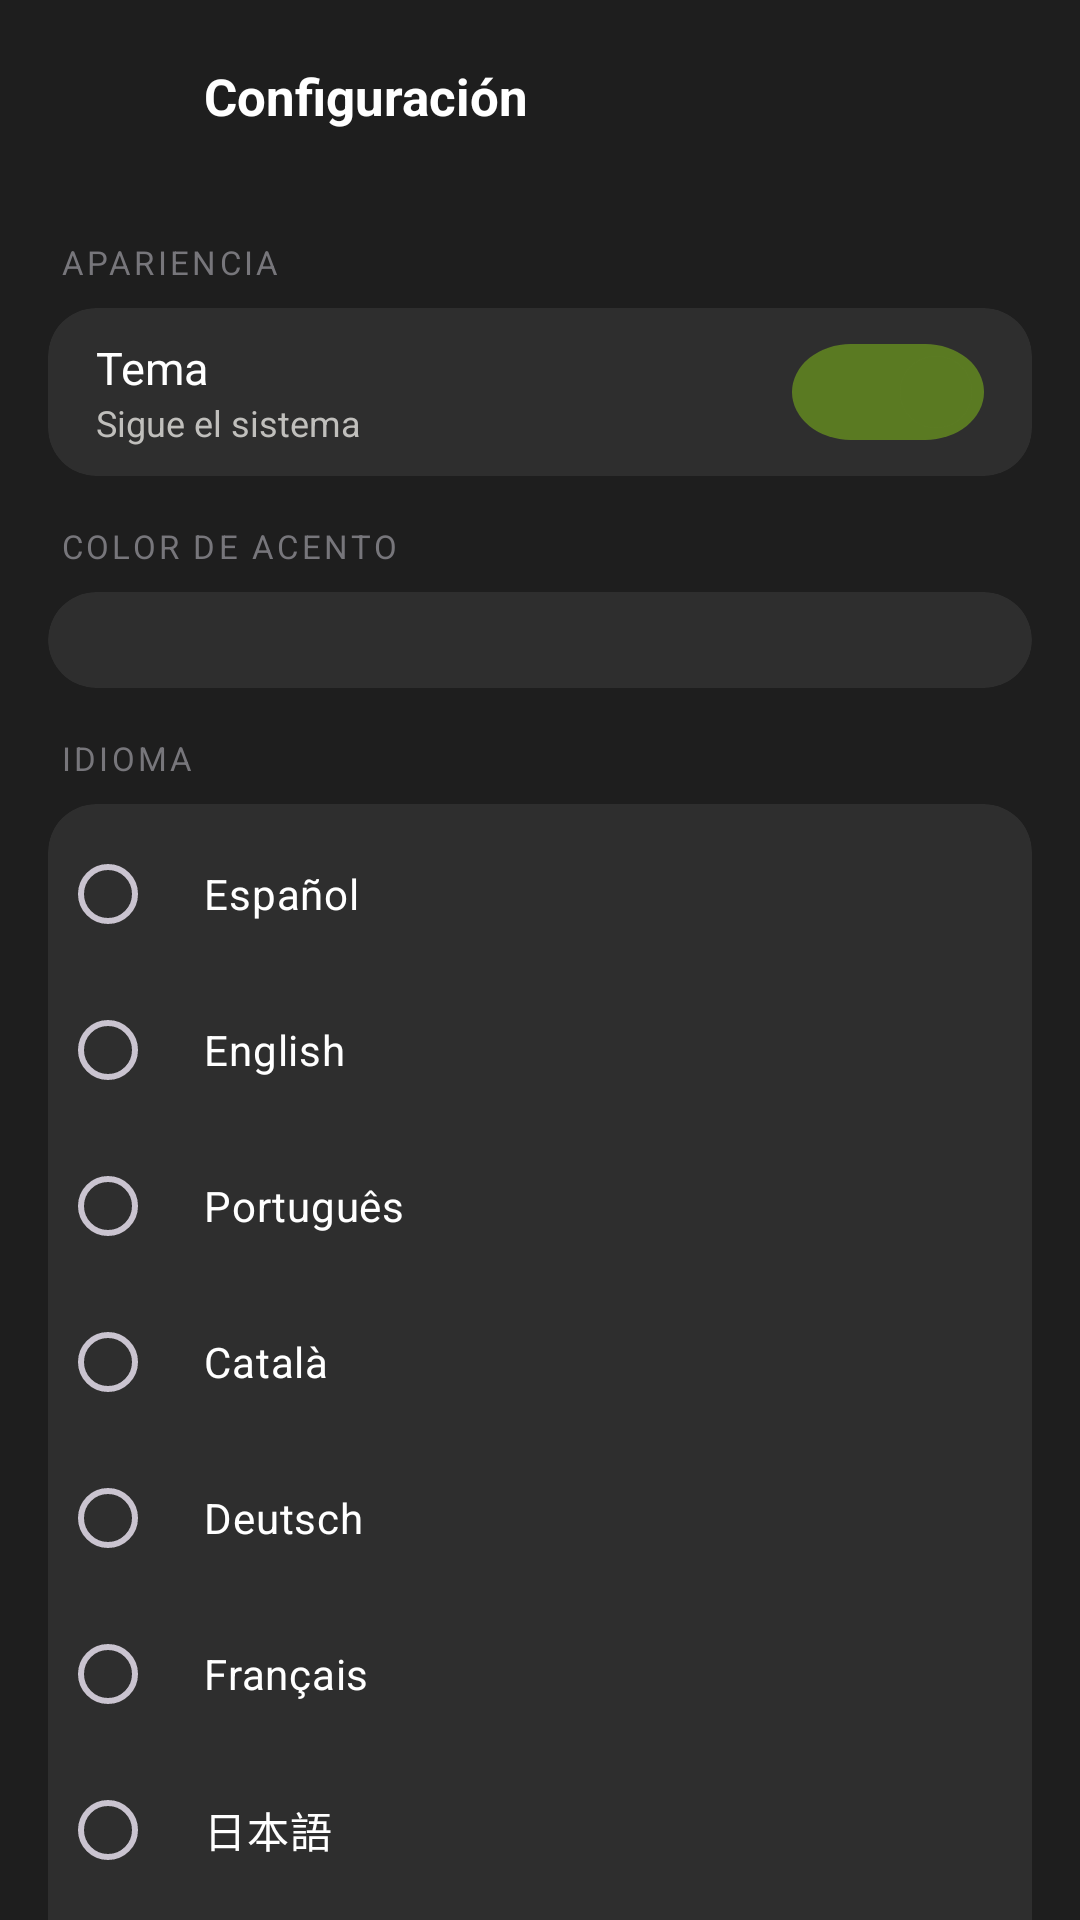

Reconstruct the res/layout file that produces this screen, plus the resources it refers to.
<!-- AndroidManifest.xml: application theme Theme.Yelena -->
<!-- res/layout/fragment_settings.xml -->
<?xml version="1.0" encoding="utf-8"?>
<LinearLayout xmlns:android="http://schemas.android.com/apk/res/android"
    android:layout_width="match_parent"
    android:layout_height="match_parent"
    android:orientation="vertical"
    android:background="@color/bg_view">

    <LinearLayout android:layout_width="match_parent" android:layout_height="wrap_content"
        android:orientation="horizontal" android:gravity="center_vertical"
        android:paddingHorizontal="16dp" android:paddingTop="12dp" android:paddingBottom="12dp">
        <ImageButton android:id="@+id/btnBack" android:layout_width="40dp" android:layout_height="40dp"
            android:src="@drawable/ic_arrow_back" android:background="?attr/selectableItemBackgroundBorderless"
            android:tint="@color/text_primary" android:contentDescription="@string/btn_back"/>
        <TextView android:layout_width="0dp" android:layout_height="wrap_content" android:layout_weight="1"
            android:text="@string/settings_title" android:textColor="@color/text_primary"
            android:textSize="17sp" android:textStyle="bold" android:layout_marginStart="12dp"/>
    </LinearLayout>

    <androidx.core.widget.NestedScrollView android:layout_width="match_parent" android:layout_height="match_parent">
        <LinearLayout android:layout_width="match_parent" android:layout_height="wrap_content"
            android:orientation="vertical" android:padding="16dp" android:paddingBottom="32dp">

            
            <TextView android:layout_width="wrap_content" android:layout_height="wrap_content"
                android:text="@string/appearance_section" android:textAppearance="@style/TextAppearance.Yelena.Caption"
                android:layout_marginBottom="8dp" android:layout_marginStart="4dp"/>

            <com.google.android.material.card.MaterialCardView style="@style/Widget.Yelena.Card"
                android:layout_width="match_parent" android:layout_height="wrap_content"
                android:layout_marginBottom="16dp">
                <LinearLayout android:layout_width="match_parent" android:layout_height="56dp"
                    android:orientation="horizontal" android:gravity="center_vertical"
                    android:paddingHorizontal="16dp">
                    <LinearLayout android:layout_width="0dp" android:layout_height="wrap_content"
                        android:layout_weight="1" android:orientation="vertical">
                        <TextView android:layout_width="wrap_content" android:layout_height="wrap_content"
                            android:text="@string/theme_label" android:textColor="@color/text_primary" android:textSize="15sp"/>
                        <TextView android:layout_width="wrap_content" android:layout_height="wrap_content"
                            android:text="@string/theme_desc" android:textColor="@color/text_secondary" android:textSize="12sp"/>
                    </LinearLayout>
                    <com.google.android.material.switchmaterial.SwitchMaterial
                        android:id="@+id/switchTheme" style="@style/Widget.Yelena.Switch"
                        android:layout_width="wrap_content" android:layout_height="wrap_content" android:checked="true"/>
                </LinearLayout>
            </com.google.android.material.card.MaterialCardView>

            
            <TextView android:layout_width="wrap_content" android:layout_height="wrap_content"
                android:text="@string/accent_color" android:textAppearance="@style/TextAppearance.Yelena.Caption"
                android:layout_marginBottom="8dp" android:layout_marginStart="4dp"/>

            <com.google.android.material.card.MaterialCardView style="@style/Widget.Yelena.Card"
                android:layout_width="match_parent" android:layout_height="wrap_content"
                android:layout_marginBottom="16dp">
                <LinearLayout android:id="@+id/themeColorContainer"
                    android:layout_width="match_parent" android:layout_height="wrap_content"
                    android:orientation="horizontal" android:padding="16dp"
                    android:gravity="center_vertical"/>
            </com.google.android.material.card.MaterialCardView>

            
            <TextView android:layout_width="wrap_content" android:layout_height="wrap_content"
                android:text="@string/language_section" android:textAppearance="@style/TextAppearance.Yelena.Caption"
                android:layout_marginBottom="8dp" android:layout_marginStart="4dp"/>

            <com.google.android.material.card.MaterialCardView style="@style/Widget.Yelena.Card"
                android:layout_width="match_parent" android:layout_height="wrap_content"
                android:layout_marginBottom="16dp">
                <RadioGroup android:id="@+id/rgLanguage" android:layout_width="match_parent"
                    android:layout_height="wrap_content" android:padding="4dp">
                    <RadioButton android:id="@+id/rbEs" android:layout_width="match_parent"
                        android:layout_height="52dp" android:text="Español"
                        android:textColor="@color/text_primary" android:paddingHorizontal="16dp"/>
                    <RadioButton android:id="@+id/rbEn" android:layout_width="match_parent"
                        android:layout_height="52dp" android:text="English"
                        android:textColor="@color/text_primary" android:paddingHorizontal="16dp"/>
                    <RadioButton android:id="@+id/rbPt" android:layout_width="match_parent"
                        android:layout_height="52dp" android:text="Português"
                        android:textColor="@color/text_primary" android:paddingHorizontal="16dp"/>
                    <RadioButton android:id="@+id/rbCa" android:layout_width="match_parent"
                        android:layout_height="52dp" android:text="Català"
                        android:textColor="@color/text_primary" android:paddingHorizontal="16dp"/>
                    <RadioButton android:id="@+id/rbDe" android:layout_width="match_parent"
                        android:layout_height="52dp" android:text="Deutsch"
                        android:textColor="@color/text_primary" android:paddingHorizontal="16dp"/>
                    <RadioButton android:id="@+id/rbFr" android:layout_width="match_parent"
                        android:layout_height="52dp" android:text="Français"
                        android:textColor="@color/text_primary" android:paddingHorizontal="16dp"/>
                    <RadioButton android:id="@+id/rbJa" android:layout_width="match_parent"
                        android:layout_height="52dp" android:text="日本語"
                        android:textColor="@color/text_primary" android:paddingHorizontal="16dp"/>
                    <RadioButton android:id="@+id/rbKo" android:layout_width="match_parent"
                        android:layout_height="52dp" android:text="한국어"
                        android:textColor="@color/text_primary" android:paddingHorizontal="16dp"/>
                    <RadioButton android:id="@+id/rbIt" android:layout_width="match_parent"
                        android:layout_height="52dp" android:text="Italiano"
                        android:textColor="@color/text_primary" android:paddingHorizontal="16dp"/>
                    <RadioButton android:id="@+id/rbTr" android:layout_width="match_parent"
                        android:layout_height="52dp" android:text="Türkçe"
                        android:textColor="@color/text_primary" android:paddingHorizontal="16dp"/>
                    <RadioButton android:id="@+id/rbRu" android:layout_width="match_parent"
                        android:layout_height="52dp" android:text="Русский"
                        android:textColor="@color/text_primary" android:paddingHorizontal="16dp"/>
                </RadioGroup>
            </com.google.android.material.card.MaterialCardView>

            
            <TextView android:layout_width="wrap_content" android:layout_height="wrap_content"
                android:text="@string/connection_section" android:textAppearance="@style/TextAppearance.Yelena.Caption"
                android:layout_marginBottom="8dp" android:layout_marginStart="4dp"/>

            <com.google.android.material.card.MaterialCardView style="@style/Widget.Yelena.Card"
                android:layout_width="match_parent" android:layout_height="wrap_content">
                <LinearLayout android:layout_width="match_parent" android:layout_height="56dp"
                    android:orientation="horizontal" android:gravity="center_vertical"
                    android:paddingHorizontal="16dp">
                    <TextView android:layout_width="0dp" android:layout_height="wrap_content"
                        android:layout_weight="1" android:text="@string/ws_port_label"
                        android:textColor="@color/text_primary" android:textSize="15sp"/>
                    <TextView android:id="@+id/tvPort" android:layout_width="wrap_content"
                        android:layout_height="wrap_content" android:text="8765"
                        android:textColor="@color/text_secondary" android:textSize="13sp"/>
                </LinearLayout>
            </com.google.android.material.card.MaterialCardView>

        </LinearLayout>
    </androidx.core.widget.NestedScrollView>
</LinearLayout>
<!-- resources referenced by this layout -->
<resources>
  <color name="bg_view">#1e1e1e</color>
  <color name="text_primary">#ffffff</color>
  <color name="text_secondary">#c0bfbc</color>
  <string name="accent_color">Color de acento</string>
  <string name="appearance_section">APARIENCIA</string>
  <string name="btn_back">Atrás</string>
  <string name="connection_section">CONEXIÓN</string>
  <string name="language_section">IDIOMA</string>
  <string name="settings_title">Configuración</string>
  <string name="theme_desc">Sigue el sistema</string>
  <string name="theme_label">Tema</string>
  <string name="ws_port_label">Puerto WebSocket</string>
  <style name="TextAppearance.Yelena.Caption" parent="TextAppearance.Material3.LabelSmall">
          <item name="android:textColor">@color/text_disabled</item>
          <item name="android:textAllCaps">true</item>
          <item name="android:letterSpacing">0.1</item>
      </style>
  <style name="Widget.Yelena.Card" parent="Widget.Material3.CardView.Elevated">
          <item name="cardBackgroundColor">@color/bg_card</item>
          <item name="cardCornerRadius">16dp</item>
          <item name="cardElevation">0dp</item>
      </style>
  <style name="Widget.Yelena.Switch" parent="Widget.Material3.CompoundButton.MaterialSwitch">
          <item name="trackTint">@color/switch_track_selector</item>
          <item name="thumbTint">@color/switch_thumb_selector</item>
      </style>
  <style name="Theme.Yelena" parent="Theme.Material3.Dark.NoActionBar">
          <item name="colorPrimary">#5a7a22</item>
          <item name="colorPrimaryVariant">#5a7a22</item>
          <item name="colorSecondary">#5a7a22</item>
          <item name="colorOnPrimary">@color/colorOnPrimary</item>
          <item name="colorSurface">@color/colorSurface</item>
          <item name="colorOnSurface">@color/colorOnSurface</item>
          <item name="colorSurfaceVariant">@color/colorSurfaceVariant</item>
          <item name="android:colorBackground">@color/bg_window</item>
          <item name="android:statusBarColor">@android:color/transparent</item>
          <item name="android:navigationBarColor">@android:color/transparent</item>
          <item name="android:windowLightStatusBar">false</item>
          <item name="android:windowLightNavigationBar">false</item>
          <item name="android:enforceStatusBarContrast">false</item>
          <item name="android:enforceNavigationBarContrast">false</item>
          <item name="android:fontFamily">sans-serif</item>
          <item name="colorControlActivated">?attr/colorPrimary</item>
          <item name="colorAccent">?attr/colorPrimary</item>
          <item name="switchMinWidth">48dp</item>
      </style>
  <color name="text_disabled">#77767b</color>
  <color name="bg_card">#2e2e2e</color>
  <color name="colorOnPrimary">#ffffff</color>
  <color name="colorSurface">#242424</color>
  <color name="colorOnSurface">#cdd6f4</color>
  <color name="colorSurfaceVariant">#2e2e2e</color>
  <color name="bg_window">#242424</color>
</resources>
